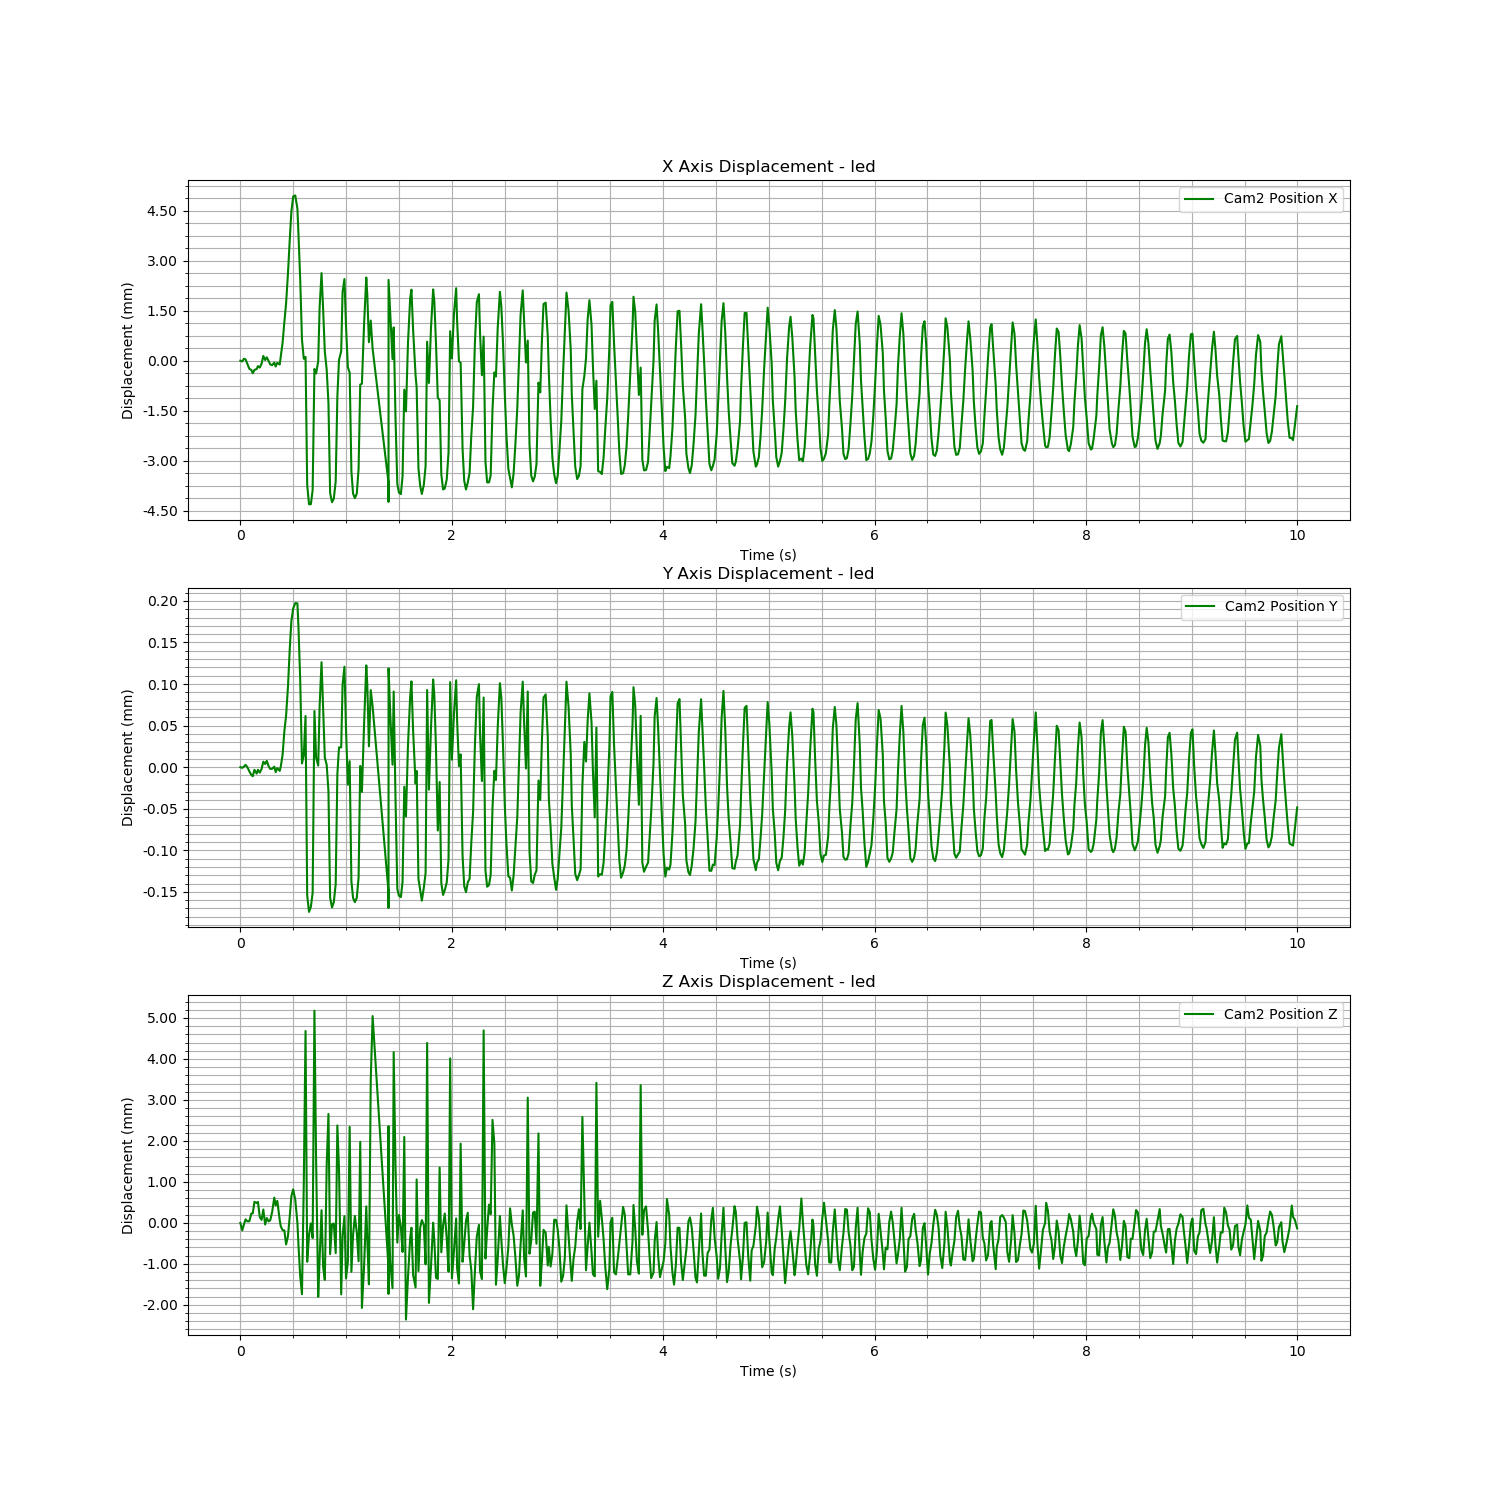

The table this chart was drawn from, first rows:
Time (s), Cam2 Fiducial ID, Cam2 Position X, Cam2 Position Y, Cam2 Position Z, Cam2 Rotation X, Cam2 Rotation Y, Cam2 Rotation Z, Cam2 Rotation W
1723740026, 0, 0.5486, 0.03192, 1.109, 0.9751, 0.009545, -0.2215, 0.009117
1723740026, 0, 0.5485, 0.03192, 1.109, 0.9751, 0.009545, -0.2215, 0.009117
1723740026, 0, 0.5486, 0.03192, 1.109, 0.9751, 0.009545, -0.2215, 0.009117
1723740026, 0, 0.5486, 0.03193, 1.109, 0.9751, 0.009545, -0.2215, 0.009117
1723740026, 0, 0.5485, 0.03192, 1.109, 0.9751, 0.009545, -0.2215, 0.009117
1723740026, 0, 0.5483, 0.03192, 1.109, 0.9751, 0.009545, -0.2215, 0.009117
1723740026, 0, 0.5483, 0.03191, 1.109, 0.9751, 0.009545, -0.2215, 0.009117
1723740026, 0, 0.5482, 0.03191, 1.109, 0.9751, 0.009545, -0.2215, 0.009117
1723740026, 0, 0.5483, 0.03192, 1.109, 0.9751, 0.009545, -0.2215, 0.009117
1723740026, 0, 0.5483, 0.03192, 1.109, 0.9751, 0.009545, -0.2215, 0.009117
1723740026, 0, 0.5484, 0.03192, 1.109, 0.9751, 0.009545, -0.2215, 0.009117
1723740026, 0, 0.5484, 0.03192, 1.109, 0.9751, 0.009545, -0.2215, 0.009117
1723740026, 0, 0.5485, 0.03192, 1.109, 0.9751, 0.009545, -0.2215, 0.009117
1723740026, 0, 0.5487, 0.03193, 1.109, 0.9751, 0.009545, -0.2215, 0.009117
1723740026, 0, 0.5486, 0.03193, 1.109, 0.9751, 0.009545, -0.2215, 0.009117
1723740026, 0, 0.5487, 0.03193, 1.109, 0.9751, 0.009545, -0.2215, 0.009117
1723740026, 0, 0.5486, 0.03192, 1.109, 0.9751, 0.009545, -0.2215, 0.009117
1723740026, 0, 0.5485, 0.03192, 1.109, 0.9751, 0.009545, -0.2215, 0.009117
1723740026, 0, 0.5484, 0.03192, 1.109, 0.9751, 0.009545, -0.2215, 0.009117
1723740026, 0, 0.5485, 0.03192, 1.11, 0.9751, 0.009545, -0.2215, 0.009117
1723740026, 0, 0.5484, 0.03192, 1.109, 0.9751, 0.009545, -0.2215, 0.009117
1723740026, 0, 0.5485, 0.03192, 1.109, 0.9751, 0.009545, -0.2215, 0.009117
1723740026, 0, 0.5484, 0.03192, 1.109, 0.9751, 0.009545, -0.2215, 0.009117
1723740026, 0, 0.5487, 0.03192, 1.109, 0.9751, 0.009545, -0.2215, 0.009117
1723740026, 0, 0.5491, 0.03194, 1.109, 0.9751, 0.009545, -0.2215, 0.009117
1723740026, 0, 0.5497, 0.03197, 1.109, 0.9751, 0.009545, -0.2215, 0.009117
1723740027, 0, 0.5503, 0.03199, 1.108, 0.9751, 0.009545, -0.2215, 0.009117
1723740027, 0, 0.5512, 0.03202, 1.109, 0.9751, 0.009545, -0.2215, 0.009117
1723740027, 0, 0.5522, 0.03206, 1.109, 0.9751, 0.009545, -0.2215, 0.009117
1723740027, 0, 0.553, 0.0321, 1.11, 0.9751, 0.009545, -0.2215, 0.009117
1723740027, 0, 0.5535, 0.03211, 1.11, 0.9751, 0.009545, -0.2215, 0.009117
1723740027, 0, 0.5535, 0.03212, 1.109, 0.9751, 0.009545, -0.2215, 0.009117
1723740027, 0, 0.5531, 0.03212, 1.109, 0.9751, 0.009545, -0.2215, 0.009117
1723740027, 0, 0.5523, 0.03209, 1.108, 0.9751, 0.009545, -0.2215, 0.009117
1723740027, 0, 0.551, 0.03203, 1.108, 0.9751, 0.009545, -0.2215, 0.009117
1723740027, 0, 0.5492, 0.03193, 1.107, 0.9751, 0.009545, -0.2215, 0.009117
1723740027, 0, 0.5486, 0.03194, 1.11, 0.9751, 0.009545, -0.2215, 0.009117
1723740027, 0, 0.5487, 0.03199, 1.114, 0.9751, 0.009545, -0.2215, 0.009117
1723740027, 0, 0.5448, 0.03177, 1.108, 0.9751, 0.009545, -0.2215, 0.009117
1723740027, 0, 0.5443, 0.03175, 1.109, 0.9751, 0.009545, -0.2215, 0.009117
1723740027, 0, 0.5443, 0.03176, 1.109, 0.9751, 0.009545, -0.2215, 0.009117
1723740027, 0, 0.5447, 0.03177, 1.109, 0.9751, 0.009545, -0.2215, 0.009117
1723740027, 0, 0.5483, 0.03199, 1.114, 0.9751, 0.009545, -0.2215, 0.009117
1723740027, 0, 0.5482, 0.03194, 1.11, 0.9751, 0.009545, -0.2215, 0.009117
1723740027, 0, 0.5485, 0.03193, 1.107, 0.9751, 0.009545, -0.2215, 0.009117
1723740027, 0, 0.5502, 0.032, 1.108, 0.9751, 0.009545, -0.2215, 0.009117
1723740027, 0, 0.5512, 0.03205, 1.109, 0.9751, 0.009545, -0.2215, 0.009117
1723740027, 0, 0.5501, 0.03199, 1.108, 0.9751, 0.009545, -0.2215, 0.009117
1723740027, 0, 0.5488, 0.03194, 1.108, 0.9751, 0.009545, -0.2215, 0.009117
1723740027, 0, 0.5483, 0.03193, 1.11, 0.9751, 0.009545, -0.2215, 0.009117
1723740027, 0, 0.5473, 0.03189, 1.112, 0.9751, 0.009545, -0.2215, 0.009117
1723740027, 0, 0.5446, 0.03177, 1.108, 0.9751, 0.009545, -0.2215, 0.009117
1723740027, 0, 0.5443, 0.03175, 1.109, 0.9751, 0.009545, -0.2215, 0.009117
1723740027, 0, 0.5444, 0.03176, 1.109, 0.9751, 0.009545, -0.2215, 0.009117
1723740027, 0, 0.5449, 0.03178, 1.108, 0.9751, 0.009545, -0.2215, 0.009117
1723740027, 0, 0.5475, 0.03191, 1.111, 0.9751, 0.009545, -0.2215, 0.009117
1723740027, 0, 0.5486, 0.03195, 1.11, 0.9751, 0.009545, -0.2215, 0.009117
1723740027, 0, 0.5488, 0.03195, 1.107, 0.9751, 0.009545, -0.2215, 0.009117
1723740027, 0, 0.5506, 0.03202, 1.109, 0.9751, 0.009545, -0.2215, 0.009117
1723740027, 0, 0.551, 0.03204, 1.109, 0.9751, 0.009545, -0.2215, 0.009117
... 540 more rows
